Run: headless pygame with SDL's dummy video driver; simulated clock (each Clock.tick advances the game by its frame time, no real sleeping); random seed 0; keys injected as events and as key.get_pressed() state; mouse plan: one left click at the window centre at the start of phase 2, then a move to the lower-right quarter at the start of phase 3.
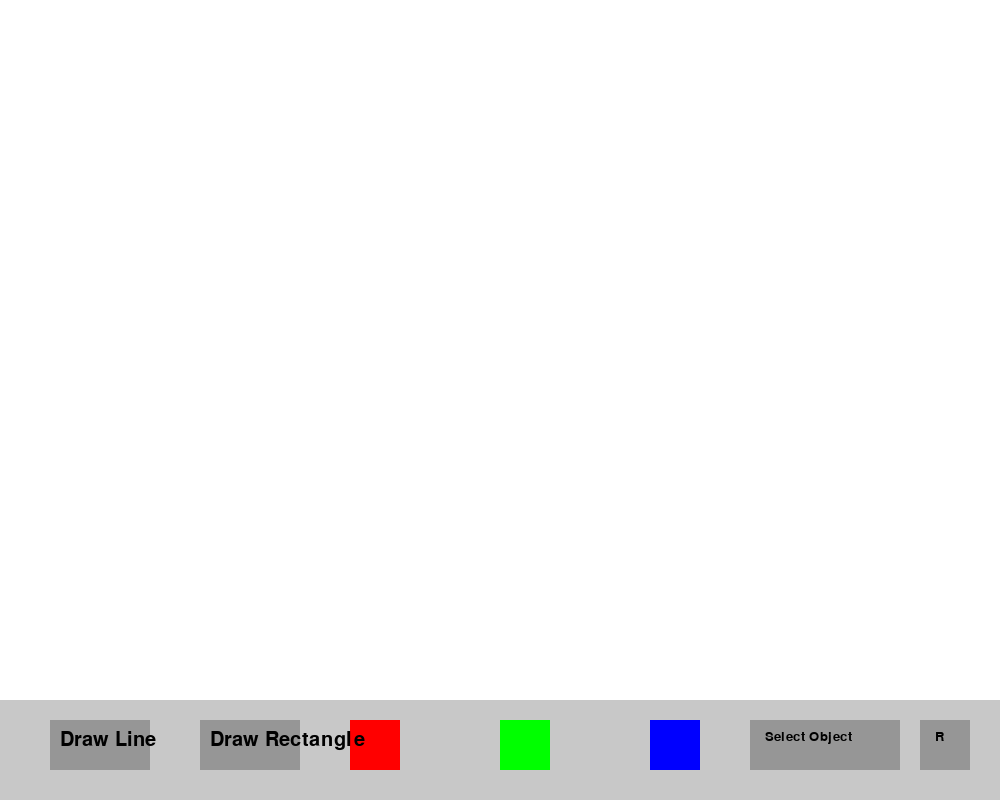
Frame 1 of 4 · flips 1–60 · no input
Frame 2 of 4 · flips 61–180 · clicked the window centre · tapped SPACE, RETURN · held RIGHT (→), D · screen unchanged from frame 1, image omitted
Frame 3 of 4 · flips 181–300 · moved the mouse to the lower-right quarter · held DOWN (↓), S · screen unchanged from frame 2, image omitted
Frame 4 of 4 · flips 301–420 · held LEFT (←), A, UP (↑), W · screen unchanged from frame 3, image omitted

The pygame program that drew these frames:

import pygame

# Initialize Pygame
pygame.init()

# Set up constants
WIDTH = 1000
HEIGHT = 800
CANVAS_COLOR = (255, 255, 255)
TOOLBAR_COLOR = (200, 200, 200)
BUTTON_COLOR = (150, 150, 150)
SELECTED_BUTTON_COLOR = (100, 100, 100)
LINE_WIDTH = 3

# Define drawing tools
DRAW_LINE = 1
DRAW_RECT = 2
SELECT_OBJ = 3
SELECT_RADIUS = 4

# Object class
class Object:
    def __init__(self):
        self.start_pos = None
        self.end_pos = None
        self.color = (0, 0, 0)

    def set_start_pos(self, pos):
        self.start_pos = pos

    def set_end_pos(self, pos):
        self.end_pos = pos

    def set_color(self, color):
        self.color = color

    def draw(self, canvas):
        pass

# Line class
class Line(Object):
    def draw(self, canvas):
        if self.start_pos and self.end_pos:
            pygame.draw.line(canvas, self.color, self.start_pos, self.end_pos, LINE_WIDTH)

# Rectangle class
class Rectangle(Object):
    def __init__(self):
        super().__init__()
        self.radius = 0

    def set_radius(self, radius):
        self.radius = radius

    def draw(self, canvas):
        if self.start_pos and self.end_pos:
            rect_width = abs(self.end_pos[0] - self.start_pos[0])
            rect_height = abs(self.end_pos[1] - self.start_pos[1])
            rect = pygame.Rect(self.start_pos[0], self.start_pos[1], rect_width, rect_height)
            pygame.draw.rect(canvas, self.color, rect, border_radius=self.radius)

# Toolbar class
class Toolbar:
    def __init__(self):
        self.selected_tool = None
        self.selected_color = (0, 0, 0)
        self.selected_object = None
        self.select_button_color = BUTTON_COLOR
        self.radius_button_color = BUTTON_COLOR

    def select_tool(self, tool):
        self.selected_tool = tool

    def select_color(self, color):
        self.selected_color = color
        if self.selected_object:
            self.selected_object.set_color(color)

    def select_object(self, obj):
        self.selected_object = obj

    def draw(self, screen):
        # Draw toolbar buttons
        pygame.draw.rect(screen, TOOLBAR_COLOR, (0, HEIGHT - 100, WIDTH, 100))  # Toolbar area

        draw_line_button_color = SELECTED_BUTTON_COLOR if self.selected_tool == DRAW_LINE else BUTTON_COLOR
        draw_rect_button_color = SELECTED_BUTTON_COLOR if self.selected_tool == DRAW_RECT else BUTTON_COLOR
        draw_select_button_color = SELECTED_BUTTON_COLOR if self.selected_tool == SELECT_OBJ else BUTTON_COLOR
        draw_radius_button_color = SELECTED_BUTTON_COLOR if self.selected_tool == SELECT_RADIUS else BUTTON_COLOR

        pygame.draw.rect(screen, draw_line_button_color, (50, HEIGHT - 80, 100, 50))  # Draw Line button
        pygame.draw.rect(screen, draw_rect_button_color, (200, HEIGHT - 80, 100, 50))  # Draw Rectangle button

        # Draw color buttons
        color_buttons_pos = [(350, HEIGHT - 80), (500, HEIGHT - 80), (650, HEIGHT - 80)]
        for i, color in enumerate([(255, 0, 0), (0, 255, 0), (0, 0, 255)]):
            pygame.draw.rect(screen, color, (color_buttons_pos[i][0], color_buttons_pos[i][1], 50, 50))

        # Draw select object button
        pygame.draw.rect(screen, draw_select_button_color, (750, HEIGHT - 80, 150, 50))
        select_label = pygame.font.SysFont(None, 20).render("Select Object", True, (0, 0, 0))
        screen.blit(select_label, (765, HEIGHT - 70))

        # Draw radius button
        pygame.draw.rect(screen, draw_radius_button_color, (920, HEIGHT - 80, 50, 50))
        radius_label = pygame.font.SysFont(None, 20).render("R", True, (0, 0, 0))
        screen.blit(radius_label, (935, HEIGHT - 70))

        # Draw labels
        font = pygame.font.SysFont(None, 30)
        line_label = font.render("Draw Line", True, (0, 0, 0))
        rect_label = font.render("Draw Rectangle", True, (0, 0, 0))
        screen.blit(line_label, (60, HEIGHT - 70))
        screen.blit(rect_label, (210, HEIGHT - 70))

# Main game class
class DrawingApp:
    def __init__(self):
        self.screen = pygame.display.set_mode((WIDTH, HEIGHT))
        pygame.display.set_caption("Canvas with Toolbar")

        self.canvas = pygame.Surface((WIDTH, HEIGHT - 100))  # Create a surface for the canvas
        self.canvas.fill(CANVAS_COLOR)

        self.toolbar = Toolbar()
        self.objects = []

        self.drawing_object = None

    def run(self):
        running = True

        while running:
            for event in pygame.event.get():
                if event.type == pygame.QUIT:
                    running = False
                elif event.type == pygame.MOUSEBUTTONDOWN:
                    if HEIGHT - 100 <= event.pos[1] < HEIGHT:  # Check if toolbar area clicked
                        # Determine which tool was selected
                        if 50 <= event.pos[0] < 150:
                            self.toolbar.select_tool(DRAW_LINE)
                        elif 200 <= event.pos[0] < 300:
                            self.toolbar.select_tool(DRAW_RECT)
                        elif 350 <= event.pos[0] < 400:
                            self.toolbar.select_color((255, 0, 0))
                        elif 500 <= event.pos[0] < 550:
                            self.toolbar.select_color((0, 255, 0))
                        elif 650 <= event.pos[0] < 700:
                            self.toolbar.select_color((0, 0, 255))
                        elif 750 <= event.pos[0] < 900 and HEIGHT - 80 <= event.pos[1] < HEIGHT - 30:
                            self.toolbar.select_tool(SELECT_OBJ)
        
                        elif 920 <= event.pos[0] < 970 and HEIGHT - 80 <= event.pos[1] < HEIGHT - 30:
                            self.toolbar.select_tool(SELECT_RADIUS)
                        else:
                            self.toolbar.select_button_color = BUTTON_COLOR
                            self.toolbar.radius_button_color = BUTTON_COLOR
                    else:  # Clicked on canvas
                        if (self.toolbar.selected_tool==DRAW_LINE or self.toolbar.selected_tool==DRAW_RECT) and not self.toolbar.selected_object:
                            if self.drawing_object is None:
                                self.drawing_object = Line() if self.toolbar.selected_tool == DRAW_LINE else Rectangle()
                                self.drawing_object.set_start_pos((event.pos[0], event.pos[1] - 100))
                                self.drawing_object.set_color(self.toolbar.selected_color)
                            else:
                                self.drawing_object.set_end_pos((event.pos[0], event.pos[1] - 100))
                                self.objects.append(self.drawing_object)
                                self.drawing_object = None
                        elif self.toolbar.selected_tool==SELECT_OBJ:
                            self.toolbar.selected_object = self.get_selected_object(event.pos)
                            print(self.toolbar.selected_object)
                            self.toolbar.selected_object.set_color(self.toolbar.selected_color)

            # Fill the screen with the canvas and toolbar
            self.screen.fill((0, 0, 0))  # Clear the screen

            # Draw toolbar
            self.toolbar.draw(self.screen)

            # Draw objects
            for obj in self.objects:
                obj.draw(self.canvas)

            # Draw the current drawing object
            if self.drawing_object:
                self.drawing_object.draw(self.canvas)

            # Blit the canvas surface onto the screen
            self.screen.blit(self.canvas, (0, 0))

            # Update the display
            pygame.display.flip()

        # Quit Pygame
        pygame.quit()

    def get_selected_object(self, pos):
        for obj in reversed(self.objects):
            if isinstance(obj, Rectangle):
                print (obj.start_pos,obj.end_pos)
                rect = pygame.Rect(obj.start_pos[0], obj.start_pos[1], abs(obj.end_pos[0] - obj.start_pos[0]), abs(obj.end_pos[1] - obj.start_pos[1]))
                if rect.collidepoint(pos):
                    return obj
            elif isinstance(obj, Line):
                print (obj.start_pos,obj.end_pos)
                if obj.start_pos[0] <= pos[0] <= obj.end_pos[0] and obj.start_pos[1] <= pos[1] <= obj.end_pos[1]:
                    return obj
        return None

# Run the application
app = DrawingApp()
app.run()
